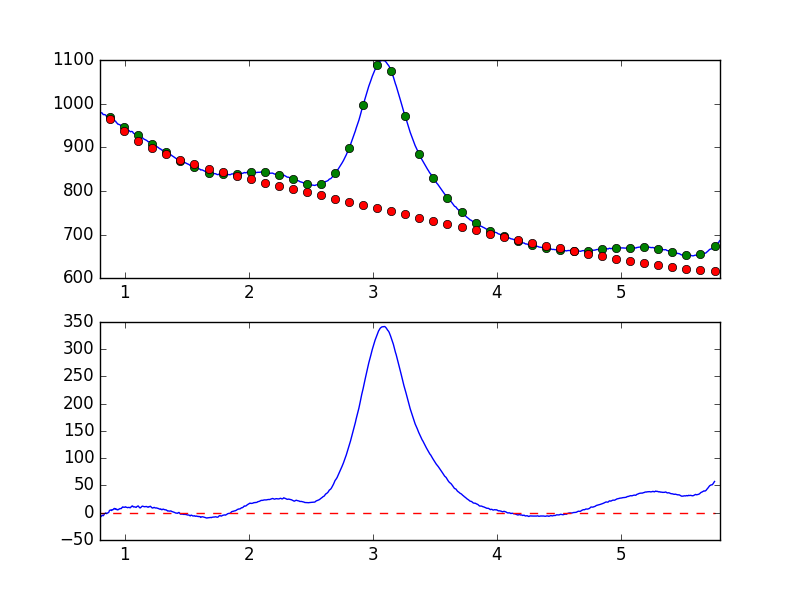

Data behind this chart, as committed beside it:
7.681951752392544019e-01, -8.272875777100125561e+00
7.738631750302433776e-01, -7.205632316506353163e+00
7.795311748212323533e-01, -6.158441634153177802e+00
7.851991746122213289e-01, -7.479065406662471105e+00
7.908671744032103046e-01, -6.944830740342126774e+00
7.965351741941992803e-01, -5.741878218064584871e+00
8.022031739851883669e-01, -7.242200473481489098e+00
8.078711737761772316e-01, -7.209391702745847397e+00
8.135391735671662072e-01, -5.500490926229304023e+00
8.192071733581552939e-01, -4.433962945552821111e+00
8.248751731491442696e-01, -5.617701273275429230e+00
8.305431729401332452e-01, -4.149528621174681575e+00
8.362111727311222209e-01, -2.136972290871995028e+00
8.418791725221110855e-01, -9.047837050824227845e-01
8.475471723131001722e-01, -3.009686810528364731e-01
8.532151721040891479e-01, -1.679392411028629795e+00
8.588831718950781235e-01, -8.124381536631517520e-01
8.645511716860672102e-01, -5.665664807770554035e-02
8.702191714770560749e-01, 4.754809564502693320e-01
8.758871712680450505e-01, 3.863092866111742296e+00
8.815551710590340262e-01, 4.795038498035637531e+00
8.872231708500230019e-01, 5.008387436450107089e+00
8.928911706410120885e-01, 4.032232062889988811e+00
8.985591704320010642e-01, 5.552456468958212099e+00
9.042271702229900399e-01, 5.420716230633161103e+00
9.098951700139790155e-01, 6.893513115298787852e+00
9.155631698049678802e-01, 7.903069105184272303e+00
9.212311695959569668e-01, 6.762892803610043302e+00
9.268991693869459425e-01, 7.413812149836758181e+00
9.325671691779349182e-01, 5.792809868279846341e+00
9.382351689689240049e-01, 6.085586945073146126e+00
9.439031687599129805e-01, 5.107910284320382743e+00
9.495711685509018452e-01, 6.247995520593235597e+00
9.552391683418909318e-01, 6.714553893932475148e+00
9.609071681328797965e-01, 7.660205335785008174e+00
9.665751679238688832e-01, 7.538045851816264076e+00
9.722431677148579698e-01, 7.699303771910990690e+00
9.779111675058468345e-01, 9.551725980640981106e+00
9.835791672968358101e-01, 1.068384549539052841e+01
9.892471670878246748e-01, 1.005296974760642570e+01
9.949151668788137615e-01, 1.019044181326728449e+01
1.000583166669802848e+00, 9.964060926931210815e+00
1.006251166460791602e+00, 1.084593484419622200e+01
1.011919166251780799e+00, 9.966893104240170942e+00
1.017587166042769553e+00, 9.754823351709433155e+00
1.023255165833758751e+00, 9.253152782032884716e+00
1.028923165624747726e+00, 9.680357418763037458e+00
1.034591165415736702e+00, 9.879730179984335336e+00
1.040259165206725678e+00, 9.205855487687358618e+00
1.045927164997714431e+00, 9.208752334174960197e+00
1.051595164788703629e+00, 1.104403053206260665e+01
1.057263164579692605e+00, 1.207988534318519669e+01
1.062931164370681802e+00, 1.240045441218910582e+01
1.068599164161670556e+00, 1.070852772747059589e+01
1.074267163952659310e+00, 1.058336012117740665e+01
1.079935163743648507e+00, 1.088411365201807257e+01
1.085603163534637483e+00, 1.023923748807737866e+01
1.091271163325626681e+00, 9.771016246658291493e+00
1.096939163116615434e+00, 1.105546989662593660e+01
1.102607162907604632e+00, 1.198771020372123530e+01
1.108275162698593386e+00, 1.238911846493476787e+01
... 839 more rows
